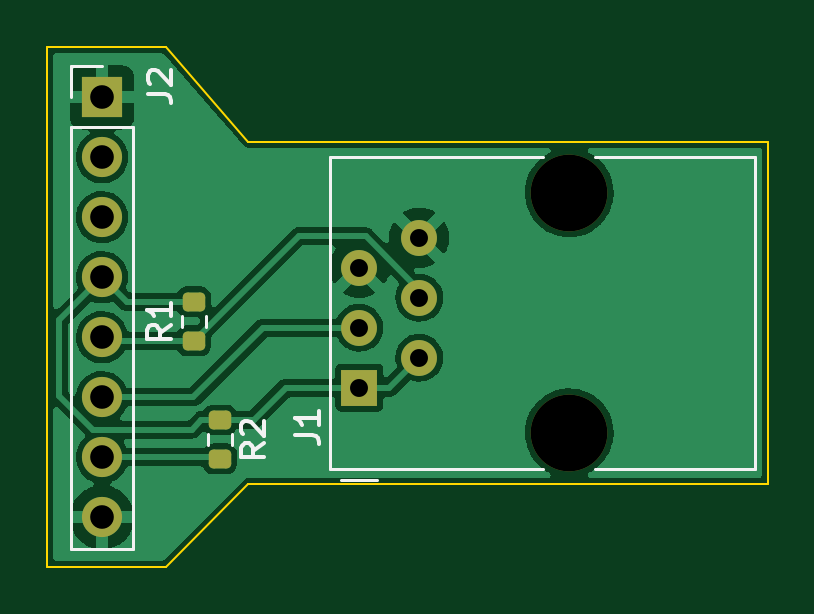
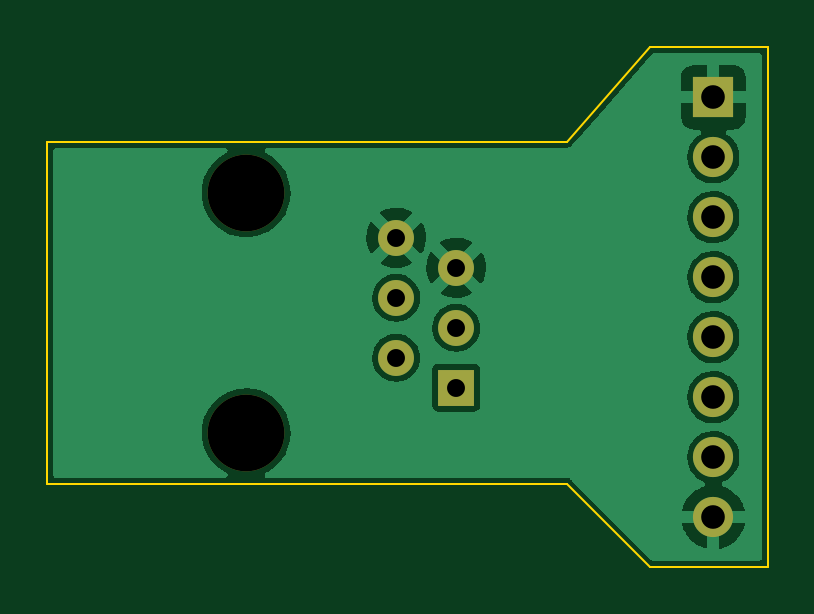
Circuit board: 11 layer files. Board 30.5 x 22.0 mm.
- bottom_copper: ST_to_MEGA-B_Cu.gbr (39750 bytes)
- bottom_mask: ST_to_MEGA-B_Mask.gbr (1098 bytes)
- paste: ST_to_MEGA-B_Paste.gbr (507 bytes)
- bottom_silk: ST_to_MEGA-B_Silkscreen.gbr (508 bytes)
- outline: ST_to_MEGA-Edge_Cuts.gbr (937 bytes)
- top_copper: ST_to_MEGA-F_Cu.gbr (51474 bytes)
- top_mask: ST_to_MEGA-F_Mask.gbr (1997 bytes)
- paste: ST_to_MEGA-F_Paste.gbr (1406 bytes)
- top_silk: ST_to_MEGA-F_Silkscreen.gbr (3549 bytes)
- drill: ST_to_MEGA-NPTH.drl (419 bytes)
- drill: ST_to_MEGA-PTH.drl (648 bytes)

=== bottom_copper: ST_to_MEGA-B_Cu.gbr (39750 bytes, source omitted) ===
=== bottom_mask: ST_to_MEGA-B_Mask.gbr ===
%TF.GenerationSoftware,KiCad,Pcbnew,5.99.0-1.20210520gite8102d8.fc34*%
%TF.CreationDate,2021-05-24T16:10:21-07:00*%
%TF.ProjectId,ST_to_MEGA,53545f74-6f5f-44d4-9547-412e6b696361,rev?*%
%TF.SameCoordinates,Original*%
%TF.FileFunction,Soldermask,Bot*%
%TF.FilePolarity,Negative*%
%FSLAX46Y46*%
G04 Gerber Fmt 4.6, Leading zero omitted, Abs format (unit mm)*
G04 Created by KiCad (PCBNEW 5.99.0-1.20210520gite8102d8.fc34) date 2021-05-24 16:10:21*
%MOMM*%
%LPD*%
G01*
G04 APERTURE LIST*
%ADD10O,1.700000X1.700000*%
%ADD11R,1.700000X1.700000*%
%ADD12R,1.520000X1.520000*%
%ADD13C,3.250000*%
%ADD14C,1.520000*%
G04 APERTURE END LIST*
D10*
%TO.C,J2*%
X130810000Y-97405000D03*
X130810000Y-94865000D03*
X130810000Y-92325000D03*
X130810000Y-89785000D03*
X130810000Y-87245000D03*
X130810000Y-84705000D03*
X130810000Y-82165000D03*
D11*
X130810000Y-79625000D03*
%TD*%
D12*
%TO.C,J1*%
X141700000Y-91920000D03*
D13*
X150590000Y-93830000D03*
D14*
X144240000Y-90650000D03*
X141700000Y-89380000D03*
X144240000Y-88110000D03*
X141700000Y-86840000D03*
X144240000Y-85570000D03*
D13*
X150590000Y-83670000D03*
%TD*%
M02*

=== paste: ST_to_MEGA-B_Paste.gbr ===
%TF.GenerationSoftware,KiCad,Pcbnew,5.99.0-1.20210520gite8102d8.fc34*%
%TF.CreationDate,2021-05-24T16:10:21-07:00*%
%TF.ProjectId,ST_to_MEGA,53545f74-6f5f-44d4-9547-412e6b696361,rev?*%
%TF.SameCoordinates,Original*%
%TF.FileFunction,Paste,Bot*%
%TF.FilePolarity,Positive*%
%FSLAX46Y46*%
G04 Gerber Fmt 4.6, Leading zero omitted, Abs format (unit mm)*
G04 Created by KiCad (PCBNEW 5.99.0-1.20210520gite8102d8.fc34) date 2021-05-24 16:10:21*
%MOMM*%
%LPD*%
G01*
G04 APERTURE LIST*
G04 APERTURE END LIST*
M02*

=== bottom_silk: ST_to_MEGA-B_Silkscreen.gbr ===
%TF.GenerationSoftware,KiCad,Pcbnew,5.99.0-1.20210520gite8102d8.fc34*%
%TF.CreationDate,2021-05-24T16:10:21-07:00*%
%TF.ProjectId,ST_to_MEGA,53545f74-6f5f-44d4-9547-412e6b696361,rev?*%
%TF.SameCoordinates,Original*%
%TF.FileFunction,Legend,Bot*%
%TF.FilePolarity,Positive*%
%FSLAX46Y46*%
G04 Gerber Fmt 4.6, Leading zero omitted, Abs format (unit mm)*
G04 Created by KiCad (PCBNEW 5.99.0-1.20210520gite8102d8.fc34) date 2021-05-24 16:10:21*
%MOMM*%
%LPD*%
G01*
G04 APERTURE LIST*
G04 APERTURE END LIST*
M02*

=== outline: ST_to_MEGA-Edge_Cuts.gbr ===
%TF.GenerationSoftware,KiCad,Pcbnew,5.99.0-1.20210520gite8102d8.fc34*%
%TF.CreationDate,2021-05-24T16:10:22-07:00*%
%TF.ProjectId,ST_to_MEGA,53545f74-6f5f-44d4-9547-412e6b696361,rev?*%
%TF.SameCoordinates,Original*%
%TF.FileFunction,Profile,NP*%
%FSLAX46Y46*%
G04 Gerber Fmt 4.6, Leading zero omitted, Abs format (unit mm)*
G04 Created by KiCad (PCBNEW 5.99.0-1.20210520gite8102d8.fc34) date 2021-05-24 16:10:22*
%MOMM*%
%LPD*%
G01*
G04 APERTURE LIST*
%TA.AperFunction,Profile*%
%ADD10C,0.100000*%
%TD*%
G04 APERTURE END LIST*
D10*
X137000000Y-81500000D02*
X133500000Y-77500000D01*
X137000000Y-96000000D02*
X133500000Y-99500000D01*
X159000000Y-81500000D02*
X159000000Y-96000000D01*
X128500000Y-99500000D02*
X128500000Y-77500000D01*
X133500000Y-99500000D02*
X128500000Y-99500000D01*
X159000000Y-96000000D02*
X137000000Y-96000000D01*
X137000000Y-81500000D02*
X159000000Y-81500000D01*
X128500000Y-77500000D02*
X133500000Y-77500000D01*
M02*

=== top_copper: ST_to_MEGA-F_Cu.gbr (51474 bytes, source omitted) ===
=== top_mask: ST_to_MEGA-F_Mask.gbr (1997 bytes, source withheld) ===
=== paste: ST_to_MEGA-F_Paste.gbr (1406 bytes, source withheld) ===
=== top_silk: ST_to_MEGA-F_Silkscreen.gbr ===
%TF.GenerationSoftware,KiCad,Pcbnew,5.99.0-1.20210520gite8102d8.fc34*%
%TF.CreationDate,2021-05-24T16:10:21-07:00*%
%TF.ProjectId,ST_to_MEGA,53545f74-6f5f-44d4-9547-412e6b696361,rev?*%
%TF.SameCoordinates,Original*%
%TF.FileFunction,Legend,Top*%
%TF.FilePolarity,Positive*%
%FSLAX46Y46*%
G04 Gerber Fmt 4.6, Leading zero omitted, Abs format (unit mm)*
G04 Created by KiCad (PCBNEW 5.99.0-1.20210520gite8102d8.fc34) date 2021-05-24 16:10:21*
%MOMM*%
%LPD*%
G01*
G04 APERTURE LIST*
%ADD10C,0.150000*%
%ADD11C,0.120000*%
%ADD12C,0.100000*%
G04 APERTURE END LIST*
D10*
%TO.C,R2*%
X137682380Y-94276666D02*
X137206190Y-94610000D01*
X137682380Y-94848095D02*
X136682380Y-94848095D01*
X136682380Y-94467142D01*
X136730000Y-94371904D01*
X136777619Y-94324285D01*
X136872857Y-94276666D01*
X137015714Y-94276666D01*
X137110952Y-94324285D01*
X137158571Y-94371904D01*
X137206190Y-94467142D01*
X137206190Y-94848095D01*
X136777619Y-93895714D02*
X136730000Y-93848095D01*
X136682380Y-93752857D01*
X136682380Y-93514761D01*
X136730000Y-93419523D01*
X136777619Y-93371904D01*
X136872857Y-93324285D01*
X136968095Y-93324285D01*
X137110952Y-93371904D01*
X137682380Y-93943333D01*
X137682380Y-93324285D01*
%TO.C,R1*%
X133722380Y-89276666D02*
X133246190Y-89610000D01*
X133722380Y-89848095D02*
X132722380Y-89848095D01*
X132722380Y-89467142D01*
X132770000Y-89371904D01*
X132817619Y-89324285D01*
X132912857Y-89276666D01*
X133055714Y-89276666D01*
X133150952Y-89324285D01*
X133198571Y-89371904D01*
X133246190Y-89467142D01*
X133246190Y-89848095D01*
X133722380Y-88324285D02*
X133722380Y-88895714D01*
X133722380Y-88610000D02*
X132722380Y-88610000D01*
X132865238Y-88705238D01*
X132960476Y-88800476D01*
X133008095Y-88895714D01*
%TO.C,J2*%
X132747380Y-79483333D02*
X133461666Y-79483333D01*
X133604523Y-79530952D01*
X133699761Y-79626190D01*
X133747380Y-79769047D01*
X133747380Y-79864285D01*
X132842619Y-79054761D02*
X132795000Y-79007142D01*
X132747380Y-78911904D01*
X132747380Y-78673809D01*
X132795000Y-78578571D01*
X132842619Y-78530952D01*
X132937857Y-78483333D01*
X133033095Y-78483333D01*
X133175952Y-78530952D01*
X133747380Y-79102380D01*
X133747380Y-78483333D01*
%TO.C,J1*%
X138992380Y-93923333D02*
X139706666Y-93923333D01*
X139849523Y-93970952D01*
X139944761Y-94066190D01*
X139992380Y-94209047D01*
X139992380Y-94304285D01*
X139992380Y-92923333D02*
X139992380Y-93494761D01*
X139992380Y-93209047D02*
X138992380Y-93209047D01*
X139135238Y-93304285D01*
X139230476Y-93399523D01*
X139278095Y-93494761D01*
D11*
%TO.C,R2*%
X136322500Y-93872742D02*
X136322500Y-94347258D01*
X135277500Y-93872742D02*
X135277500Y-94347258D01*
%TO.C,R1*%
X134177500Y-89347258D02*
X134177500Y-88872742D01*
X135222500Y-89347258D02*
X135222500Y-88872742D01*
%TO.C,J2*%
X129480000Y-78295000D02*
X130810000Y-78295000D01*
X129480000Y-79625000D02*
X129480000Y-78295000D01*
X129480000Y-80895000D02*
X132140000Y-80895000D01*
X132140000Y-80895000D02*
X132140000Y-98735000D01*
X129480000Y-80895000D02*
X129480000Y-98735000D01*
X129480000Y-98735000D02*
X132140000Y-98735000D01*
%TO.C,J1*%
X140470000Y-95350000D02*
X140470000Y-82150000D01*
X140470000Y-82150000D02*
X149490000Y-82150000D01*
D12*
X158350000Y-82150000D02*
X158470000Y-82150000D01*
D11*
X158470000Y-82150000D02*
X151690000Y-82150000D01*
D12*
X158460000Y-82150000D02*
X158470000Y-82150000D01*
D11*
X158470000Y-82150000D02*
X158470000Y-95350000D01*
X158470000Y-95350000D02*
X151690000Y-95350000D01*
D12*
X149420000Y-95350000D02*
X149490000Y-95350000D01*
D11*
X149490000Y-95350000D02*
X140470000Y-95350000D01*
X142470000Y-95820000D02*
X140940000Y-95820000D01*
%TD*%
M02*

=== drill: ST_to_MEGA-NPTH.drl ===
M48
; DRILL file {KiCad 5.99.0-1.20210520gite8102d8.fc34} date Mon May 24 16:10:26 2021
; FORMAT={-:-/ absolute / inch / decimal}
; #@! TF.CreationDate,2021-05-24T16:10:26-07:00
; #@! TF.GenerationSoftware,Kicad,Pcbnew,5.99.0-1.20210520gite8102d8.fc34
; #@! TF.FileFunction,NonPlated,1,2,NPTH
FMAT,2
INCH
; #@! TA.AperFunction,NonPlated,NPTH,ComponentDrill
T1C0.1280
%
G90
G05
T1
X5.9287Y-3.2941
X5.9287Y-3.6941
T0
M30

=== drill: ST_to_MEGA-PTH.drl ===
M48
; DRILL file {KiCad 5.99.0-1.20210520gite8102d8.fc34} date Mon May 24 16:10:26 2021
; FORMAT={-:-/ absolute / inch / decimal}
; #@! TF.CreationDate,2021-05-24T16:10:26-07:00
; #@! TF.GenerationSoftware,Kicad,Pcbnew,5.99.0-1.20210520gite8102d8.fc34
; #@! TF.FileFunction,Plated,1,2,PTH
FMAT,2
INCH
; #@! TA.AperFunction,Plated,PTH,ComponentDrill
T1C0.0299
; #@! TA.AperFunction,Plated,PTH,ComponentDrill
T2C0.0394
%
G90
G05
T1
X5.5787Y-3.4189
X5.5787Y-3.5189
X5.5787Y-3.6189
X5.6787Y-3.3689
X5.6787Y-3.4689
X5.6787Y-3.5689
T2
X5.15Y-3.1348
X5.15Y-3.2348
X5.15Y-3.3348
X5.15Y-3.4348
X5.15Y-3.5348
X5.15Y-3.6348
X5.15Y-3.7348
X5.15Y-3.8348
T0
M30

